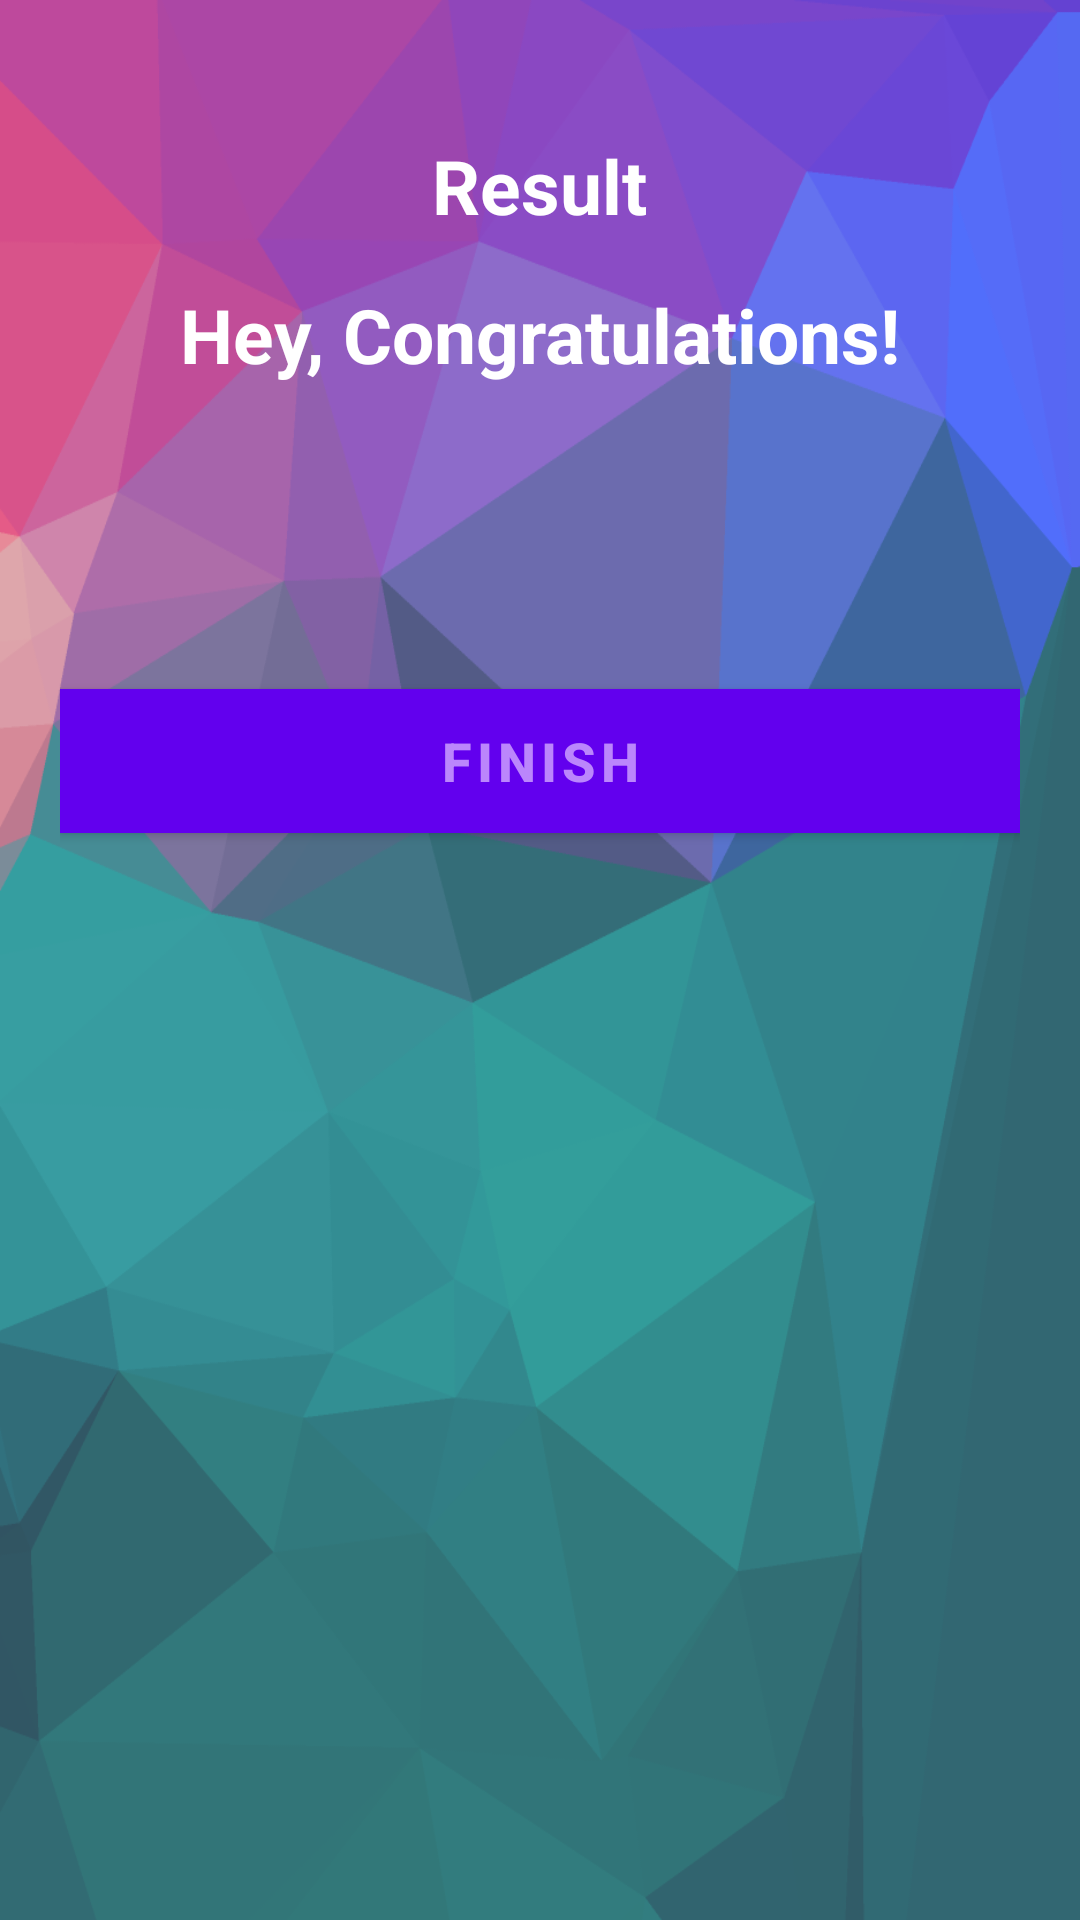

Write the Android layout XML for this screen, with the resource values it uses.
<!-- AndroidManifest.xml: activity theme NoActionBarTheme -->
<!-- res/layout/activity_result.xml -->
<?xml version="1.0" encoding="utf-8"?>
<LinearLayout xmlns:android="http://schemas.android.com/apk/res/android"
    xmlns:tools="http://schemas.android.com/tools"
    android:layout_width="match_parent"
    android:layout_height="match_parent"
    android:background="@drawable/ic_bg02"
    android:orientation="vertical"
    android:gravity="center_horizontal"
    android:padding="20dp"
    tools:context=".MainActivity">

    <TextView
        android:id="@+id/tvResult"
        android:layout_width="wrap_content"
        android:layout_height="wrap_content"
        android:layout_marginTop="25dp"
        android:text="@string/result"
        android:textColor="@android:color/white"
        android:textSize="25sp"
        android:textStyle="bold" />

    <ImageView
        android:id="@+id/ivTrophy"
        android:layout_width="wrap_content"
        android:layout_height="wrap_content"
        android:contentDescription="@string/image"
        android:src="@drawable/ic_trophy" />

    <TextView
        android:id="@+id/tvCongratulations"
        android:layout_width="wrap_content"
        android:layout_height="wrap_content"
        android:layout_marginTop="16dp"
        android:text="@string/hey_congratulations"
        android:textColor="@android:color/white"
        android:textSize="25sp"
        android:textStyle="bold"/>

    <TextView
        android:id="@+id/tvName"
        android:layout_width="wrap_content"
        android:layout_height="wrap_content"
        android:layout_marginTop="25dp"
        android:textColor="@android:color/white"
        android:textSize="22sp"
        android:textStyle="bold"
        tools:text="Username" />

    <TextView
        android:id="@+id/tvScore"
        android:layout_width="wrap_content"
        android:layout_height="wrap_content"
        android:layout_marginTop="10dp"
        android:textColor="@android:color/secondary_text_dark"
        android:textSize="20sp"
        tools:text="Your Score is 9 out of 10" />

    <Button
        android:id="@+id/bntFinish"
        android:layout_width="match_parent"
        android:layout_height="wrap_content"
        android:layout_marginTop="10dp"
        android:background="@android:color/white"
        android:text="@string/finish"
        android:textColor="@color/button_bgColor"
        android:textSize="18sp"
        android:textStyle="bold" />
</LinearLayout>
    
<!-- resources referenced by this layout -->
<resources>
  <color name="button_bgColor">#FFBB86FC</color>
  <!-- drawable ic_bg02: png bitmap (drawable-hdpi, 69562 bytes) -->
  <string name="finish">FINISH</string>
  <string name="hey_congratulations">Hey, Congratulations!</string>
  <string name="image">image</string>
  <string name="result">Result</string>
  <style name="NoActionBarTheme" parent="Theme.MaterialComponents.Light.NoActionBar">
  
          
          <item name="colorPrimary">@color/purple_500</item>
          <item name="colorPrimaryVariant">@color/purple_700</item>
          <item name="colorOnPrimary">@color/white</item>
          
          <item name="colorSecondary">@color/teal_200</item>
          <item name="colorSecondaryVariant">@color/teal_700</item>
          <item name="colorOnSecondary">@color/black</item>
          
          <item name="android:statusBarColor" tools:targetApi="l">?attr/colorPrimaryVariant</item>
          
  
          <item name="android:windowFullscreen">true</item>
          <item name="android:windowNoTitle">true</item>
  
      </style>
  <color name="purple_500">#FF6200EE</color>
  <color name="purple_700">#FF3700B3</color>
  <color name="white">#FFFFFFFF</color>
  <color name="teal_200">#FF03DAC5</color>
  <color name="teal_700">#FF018786</color>
  <color name="black">#FF000000</color>
</resources>
